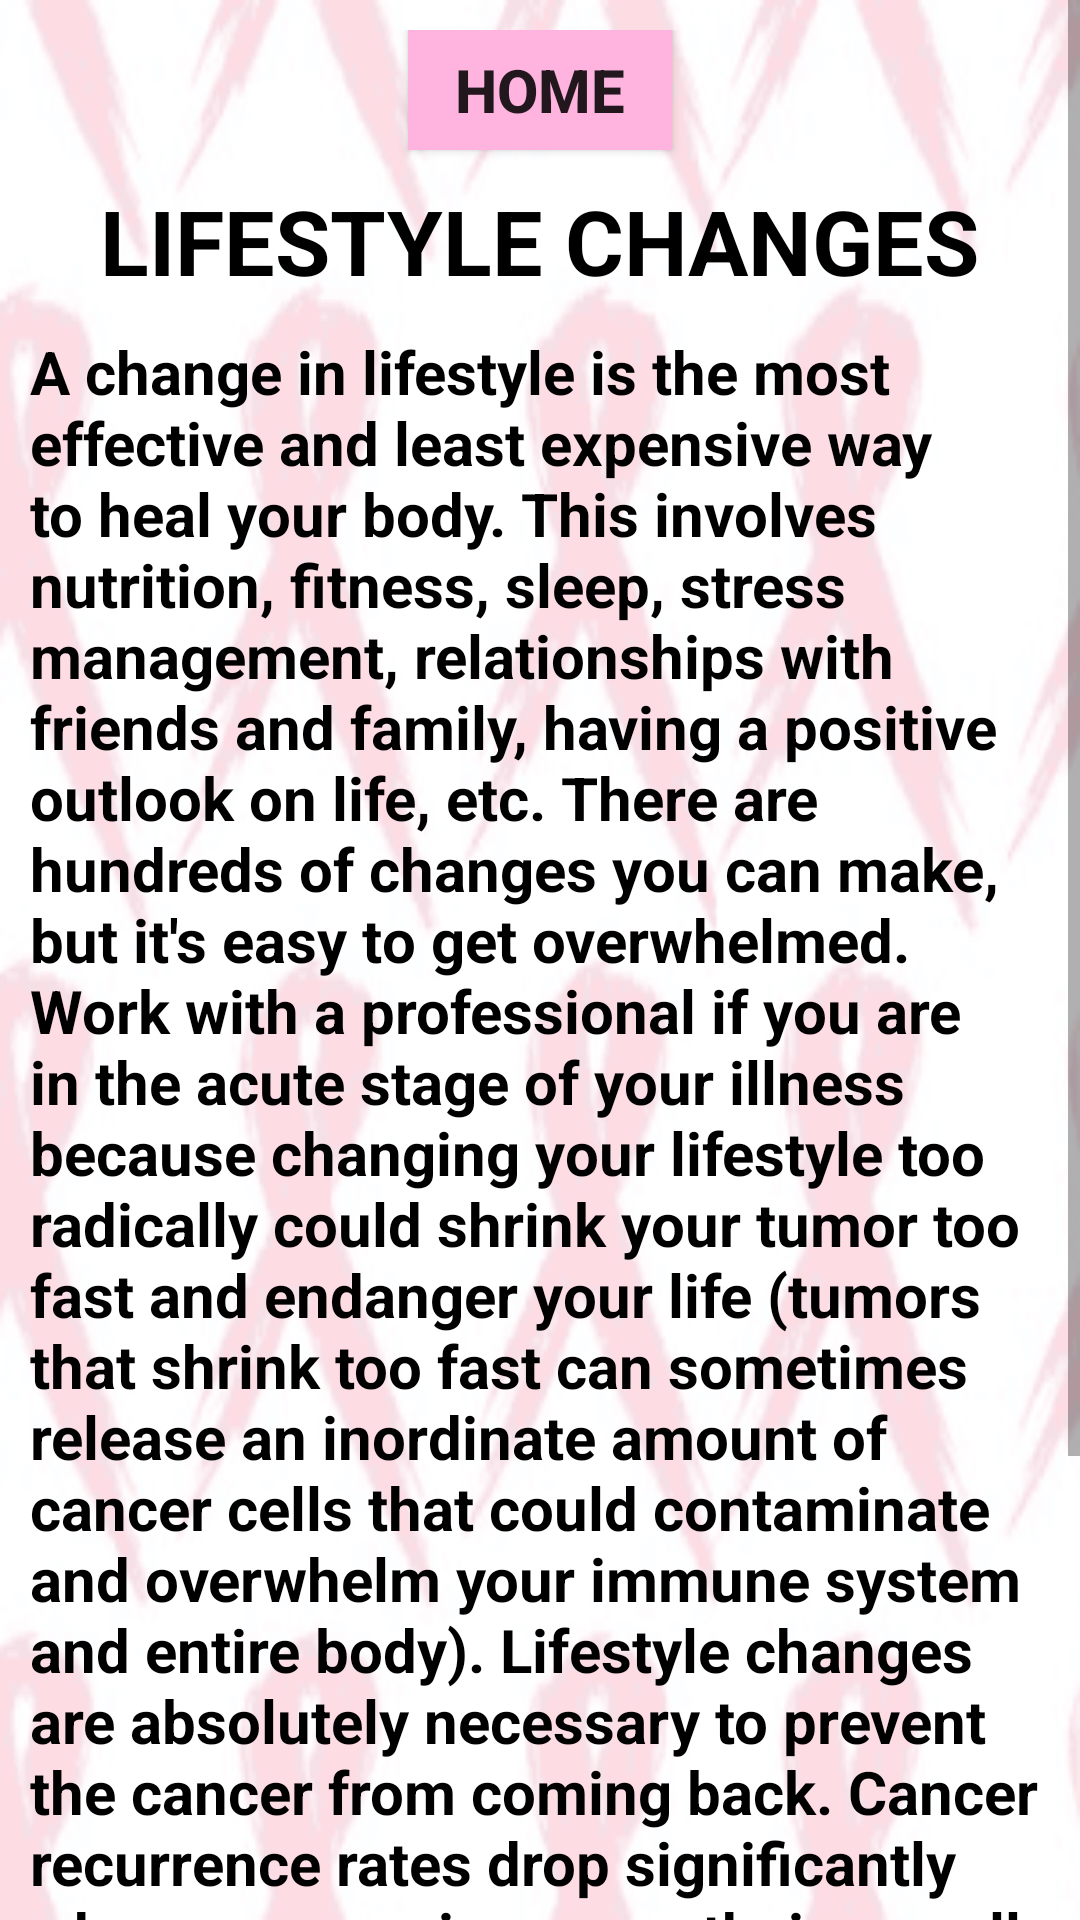

The Android layout XML behind this screen, and the referenced resources:
<!-- AndroidManifest.xml: application theme AppTheme -->
<!-- res/layout/activity_lifestyle_changes.xml -->
<?xml version="1.0" encoding="utf-8"?>
<ScrollView xmlns:android="http://schemas.android.com/apk/res/android"
    xmlns:tools="http://schemas.android.com/tools"
    android:layout_width="match_parent"
    android:layout_height="match_parent"
    android:background="@drawable/background2"
    tools:context="com.eliminategarbage.cancerrecoverywithoutchemo.LifestyleChanges">

    <RelativeLayout
        android:layout_width="match_parent"
        android:layout_height="match_parent"
        android:layout_margin="10dp">

        <Button
            android:id="@+id/return_me_home"
            style="@style/HomeButton"
            android:text="Home" />

        <TextView
            android:id="@+id/resources_header"
            style="@style/SubHeadings"
            android:layout_below="@id/return_me_home"
            android:text="Lifestyle Changes" />

        <TextView
            style="@style/SubLevelBodyText"
            android:layout_below="@id/resources_header"
            android:text="@string/body_lifestyle_changes" />

    </RelativeLayout>

</ScrollView>
<!-- resources referenced by this layout -->
<resources>
  <!-- drawable background2: png bitmap (drawable, 14725 bytes) -->
  <string name="body_lifestyle_changes">
          A change in lifestyle is the most effective and least expensive way to heal your body.  This involves nutrition, fitness, sleep, stress management, relationships with friends and family, having a positive outlook on life, etc.  There are hundreds of changes you can make, but it\'s easy to get overwhelmed.  Work with a professional if you are in the acute stage of your illness because changing your lifestyle too radically could shrink your tumor too fast and endanger your life (tumors that shrink too fast can sometimes release an inordinate amount of cancer cells that could contaminate and overwhelm your immune system and entire body).  Lifestyle changes are absolutely necessary to prevent the cancer from coming back.  Cancer recurrence rates drop significantly when a person improves their overall health with diet, exercise, outlook, etc.  Remember that everyone has cancer cells in them and they are kept in check by our immune system.  Cancer cells are almost always kept in check by a healthy and robust immune system.
      </string>
  <style name="HomeButton">
          <item name="android:background">#FFB4DF</item>
          <item name="android:layout_width">wrap_content</item>
          <item name="android:layout_height">40dp</item>
          <item name="android:layout_centerHorizontal">true</item>
          <item name="android:textAllCaps">true</item>
          <item name="android:textSize">20sp</item>
          <item name="android:textStyle">bold</item>
      </style>
  <style name="SubHeadings">
          <item name="android:layout_width">wrap_content</item>
          <item name="android:layout_height">wrap_content</item>
          <item name="android:layout_marginTop">10dp</item>
          <item name="android:layout_centerHorizontal">true</item>
          <item name="android:textAllCaps">true</item>
          <item name="android:textSize">30sp</item>
          <item name="android:textStyle">bold</item>
          <item name="android:textColor">#000</item>
      </style>
  <style name="SubLevelBodyText">
          <item name="android:layout_width">wrap_content</item>
          <item name="android:layout_height">wrap_content</item>
          <item name="android:textStyle">bold</item>
          <item name="android:layout_marginTop">10dp</item>
          
          <item name="android:layout_marginBottom">20dp</item>
          <item name="android:textSize">20sp</item>
          <item name="android:textColor">#000</item>
      </style>
  <style name="AppTheme" parent="Theme.AppCompat.Light.DarkActionBar">
          
          <item name="colorPrimaryDark">#FF00FC</item>
          <item name="colorPrimary">#FF00FC</item>
          <item name="colorAccent">#FF00FC</item>
      </style>
</resources>
